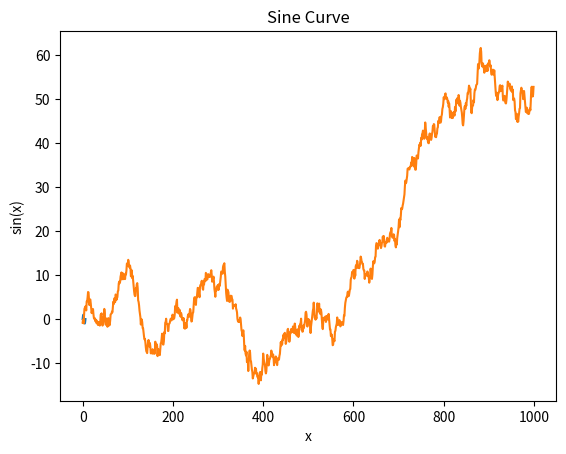

Source code (Python):
import numpy as np

from matplotlib import pyplot as plt

x = np.linspace(0, 2 * np.pi, 100)


y = np.sin(x)
plt.plot(x, y)
plt.xlabel("x")
plt.ylabel("sin(x)")
plt.title("Sine Curve")
plt.show()


plt.plot(np.random.randn(1000).cumsum())
plt.show()
